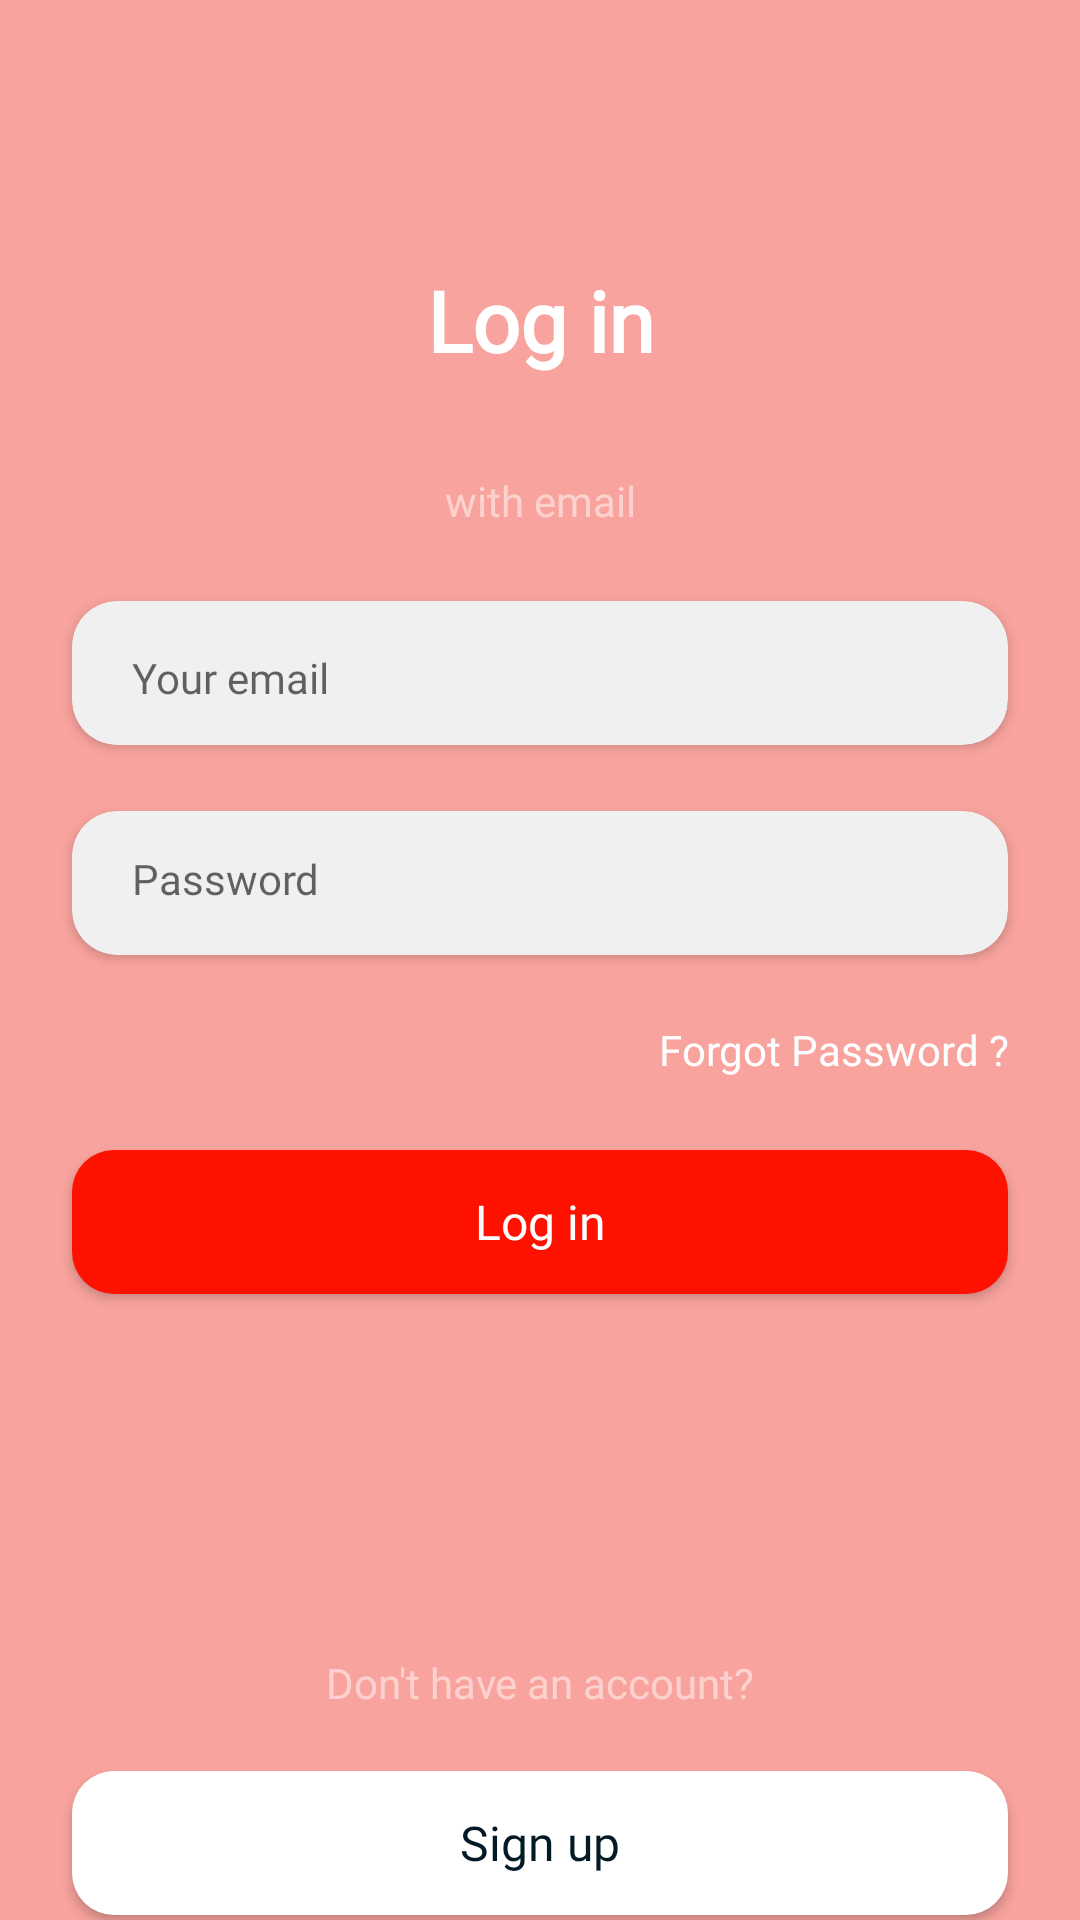

Produce the Android XML layout that renders to this screen, including the resource entries it uses.
<!-- AndroidManifest.xml: application theme Theme.Srtc_ayhan_yemeksepeti_bitirme_odevi -->
<!-- res/layout/fragment_login.xml -->
<?xml version="1.0" encoding="utf-8"?>
<LinearLayout xmlns:android="http://schemas.android.com/apk/res/android"
    android:layout_width="match_parent"
    android:layout_height="match_parent"
    xmlns:app="http://schemas.android.com/apk/res-auto"
    android:orientation="vertical"
    android:background="@color/pink">

    <TextView
        android:id="@+id/textView"
        android:layout_width="match_parent"
        android:layout_height="wrap_content"
        android:text="Log in"
        android:fontFamily="@font/josefinsans_medium"
        android:textStyle="bold"
        android:textAlignment="center"
        android:layout_marginTop="88sp"
        android:layout_marginBottom="32sp"
        android:textColor="#FFFFFF"
        android:textSize="28sp" />

    <TextView
        android:layout_width="match_parent"
        android:layout_height="wrap_content"
        android:text="with email"
        android:fontFamily="@font/josefinsans_medium"
        android:textAlignment="center"
        android:textColor="#80FFFFFF"
        android:textSize="14sp"
        android:layout_marginBottom="24sp" />

    <androidx.cardview.widget.CardView
        android:layout_width="match_parent"
        android:layout_height="48sp"
        app:cardCornerRadius="15dp"
        android:paddingStart="24sp"
        android:layout_marginStart="24sp"
        android:layout_marginEnd="24sp"
        android:layout_marginBottom="22sp"
        android:backgroundTint="#F0F0F0">

        <EditText
            android:id="@+id/editTextEmailAdress"
            android:layout_width="match_parent"
            android:layout_height="wrap_content"
            android:backgroundTint="#00000000"
            android:fontFamily="@font/josefinsans_medium"
            android:hint="Your email"
            android:paddingStart="20sp"
            android:paddingTop="16sp"
            android:textColor="#80031925"
            android:textSize="14sp" />

    </androidx.cardview.widget.CardView>

    <androidx.cardview.widget.CardView
        android:layout_width="match_parent"
        android:layout_height="48sp"
        android:paddingStart="24sp"
        app:cardCornerRadius="15dp"
        android:layout_marginStart="24sp"
        android:layout_marginEnd="24sp"
        android:layout_marginBottom="22sp"
        android:backgroundTint="#F0F0F0">

        <EditText
            android:id="@+id/editTextPassword"
            android:layout_width="match_parent"
            android:layout_height="wrap_content"
            android:paddingStart="20sp"
            android:paddingTop="16sp"
            android:paddingBottom="16sp"
            android:textSize="14sp"
            android:hint="Password"
            android:fontFamily="@font/josefinsans_medium"
            android:inputType="textPassword"
            android:textColor="#80031925"
            android:backgroundTint="#00000000" />

    </androidx.cardview.widget.CardView>

    <TextView
        android:layout_width="match_parent"
        android:layout_height="wrap_content"
        android:text="Forgot Password ?"
        android:fontFamily="@font/josefinsans_medium"
        android:paddingRight="24sp"
        android:paddingBottom="24sp"
        android:textAlignment="textEnd"
        android:textColor="#FFFFFF" />

    <androidx.appcompat.widget.AppCompatButton
        android:id="@+id/login_Button"
        android:textAllCaps="false"
        android:layout_width="match_parent"
        android:layout_height="wrap_content"
        android:layout_marginStart="24sp"
        android:layout_marginEnd="24sp"
        android:text="Log in"
        android:fontFamily="@font/josefinsans_medium"
        android:textSize="16sp"
        android:layout_marginBottom="120sp"
        android:textColor="@color/white"
        android:background="@drawable/button" />

    <TextView
        android:layout_width="match_parent"
        android:layout_height="wrap_content"
        android:text="Don't have an account?"
        android:fontFamily="@font/josefinsans_medium"
        android:textSize="14sp"
        android:layout_marginBottom="20sp"
        android:textAlignment="center"
        android:textColor="#80FFFFFF" />

    <androidx.appcompat.widget.AppCompatButton
        android:id="@+id/signUpButton"
        android:textAllCaps="false"
        android:layout_width="match_parent"
        android:layout_height="wrap_content"
        android:text="Sign up"
        android:fontFamily="@font/josefinsans_medium"
        android:layout_marginStart="24sp"
        android:layout_marginEnd="24sp"
        android:textSize="16sp"
        android:textColor="#031925"
        android:background="@drawable/button"
        android:backgroundTint="#FFFFFF" />


</LinearLayout>
<!-- resources referenced by this layout -->
<resources>
  <color name="pink">#F8A39D</color>
  <color name="white">#FFFFFFFF</color>
  <!-- drawable button (drawable) -->
  <?xml version="1.0" encoding="utf-8"?>
  <shape xmlns:android="http://schemas.android.com/apk/res/android">
      <solid android:color="#FF1100"/>
      <corners android:radius="14dp" />
  </shape>
  <style name="Theme.Srtc_ayhan_yemeksepeti_bitirme_odevi" parent="Theme.MaterialComponents.DayNight.NoActionBar">
          
          <item name="colorPrimary">@color/pink</item>
          <item name="colorPrimaryVariant">@color/purple_700</item>
          <item name="colorOnPrimary">@color/white</item>
          
          <item name="colorSecondary">@color/teal_200</item>
          <item name="colorSecondaryVariant">@color/teal_700</item>
          <item name="colorOnSecondary">@color/black</item>
          
          <item name="android:statusBarColor" tools:targetApi="l">?attr/colorPrimaryVariant</item>
          
      </style>
  <color name="purple_700">#FF3700B3</color>
  <color name="teal_200">#FF03DAC5</color>
  <color name="teal_700">#FF018786</color>
  <color name="black">#FF000000</color>
</resources>
